pico-8 play session: no input (idle), after a click and taps of 🅾, ❎, 🅾+❎, 🅾 in the second before t = 0

[t = 1 s] idle ~1s (no d-pad/buttons)
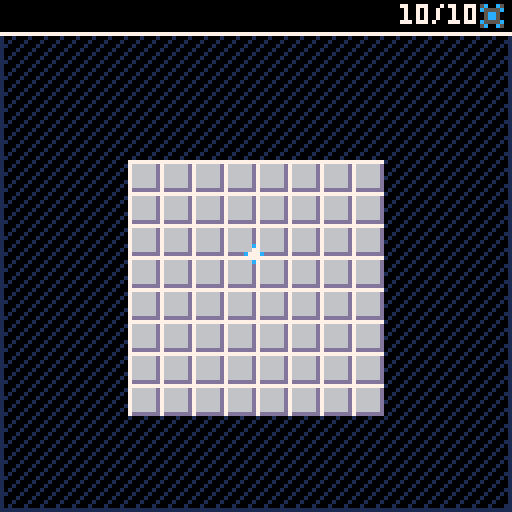

pico-8 cartridge
version 16
__lua__

-- mines.p8
-- tdjx
--

k_mineflg = 8
k_flagflg = 4
k_revflg = 2
k_prsflg = 1

function new_cell(x, y)
	-- vflgs
	-- 76543210
	--
	-- 0: pressed
	-- 1: revealed
	-- 2: flagged
	-- 3: has mine
	-- 7654: neighbor count
	return {
		x = x,
		y = y,
		flags = 0b00000000
	}
end

function tobinstr(n, lz)
	lz = lz or 0
	local str = ""
	while n > 0 do
		str = tostr(n % 2)..str
		n = flr(n / 2)
	end
	local len = #str
	for i = len, lz - 1 do
		str = "0"..str
	end

	return str
end

function cell_hasmine(cell)
	if cell then
		return gflg(cell.flags, k_mineflg)
	else
		return false
	end
end

function cell_calcnbrs(cell)
	local n = 0
	if (cell_hasmine(cell_fromcs(cell.x-1,cell.y-1))) n += 1
	if (cell_hasmine(cell_fromcs(cell.x-1,cell.y))) n += 1
	if (cell_hasmine(cell_fromcs(cell.x-1,cell.y+1))) n += 1
	if (cell_hasmine(cell_fromcs(cell.x,cell.y-1))) n += 1
	if (cell_hasmine(cell_fromcs(cell.x,cell.y+1))) n += 1
	if (cell_hasmine(cell_fromcs(cell.x+1,cell.y-1))) n += 1
	if (cell_hasmine(cell_fromcs(cell.x+1,cell.y))) n += 1
	if (cell_hasmine(cell_fromcs(cell.x+1,cell.y+1))) n += 1
	cell_snbrs(cell, n)
	return n
end

-- set flag on
function cell_sf(c, flg)
	log(c.flags)
	c.flags = sflg(c.flags, flg, true)
end

-- clear flag to off
function cell_cf(c, flg)
	c.flags = sflg(c.flags, flg, false)
end

-- toggle flag
function cell_tf(c, flg)
	c.flags = sflg(c.flags, flg,
		not gflg(c.flags, flg))
end

-- get flag
function cell_gf(c, flg)
	return gflg(c.flags, flg)
end

function cell_snbrs(c, n)
	n = band(n, 0xf)
	n = shl(n, 4)
	c.flags = band(c.flags, 0xf)
	c.flags = bor(c.flags, n)
end

function cell_gnbrs(c)
	if c then
		local n = band(c.flags, 0xf0)
		return shr(n, 4)
	else
		return 0
	end
end

-- set flag
function sflg(bf, flg, v)
	if (v == nil) v = true
	if v then
		return bor(bf, flg)
	else
		return band(bf, bnot(flg))
	end
end

-- get flag
function gflg(bf, flg)
	return band(bf, flg) ~= 0
end

function board_fldrev(cx, cy)
	local c = cell_fromcs(cx, cy)
	if c and
		not gflg(c.flags, k_revflg) and
		not gflg(c.flags, k_mineflg) and
		not cell_gf(c, k_flagflg)
	then
		c.flags = sflg(c.flags, k_revflg, true)
		if cell_gnbrs(c) <= 0 then
			board_fldrev(cx-1, cy)
			board_fldrev(cx+1, cy)
			board_fldrev(cx, cy-1)
			board_fldrev(cx, cy+1)
			board_fldrev(cx-1, cy-1)
			board_fldrev(cx-1, cy+1)
			board_fldrev(cx+1, cy-1)
			board_fldrev(cx+1, cy+1)
		end
	end
end

function board_reveal(cx, cy)
	local c = cell_fromcs(cx, cy)
	if c and
		not cell_gf(c, k_revflg) and
		not cell_gf(c, k_mineflg)
	then
		if cell_gnbrs(c) == 0 then
			board_fldrev(cx, cy)
		else
			cell_sf(c, k_revflg)
		end
	end
end

function ct_mines()
	local sum = 0
	for c in all(board) do
		if gflg(c.flags, k_mineflg) then
			sum += 1
		end
	end
	return sum
end

function ct_flags()
	local sum = 0
	for c in all(board) do
		if gflg(c.flags, k_mineflg) and
			gflg(c.flags, k_flagflg)
		then
			sum += 1
		end
	end
	return sum
end

function chk_win()
	if ct_mines() == ct_flags() then
		gs = k_gswin
		for c in all(board) do
			if not cell_gf(c, k_mineflg)
			then
				cell_sf(c, k_revflg)
			end
		end
	end
end

function on_mclick(btn)
	if gs == k_gsplay then
		if btn == 1 then
			local cell = cell_fromws(mouse.x,
				mouse.y)
			if cell and
				not cell_gf(cell, k_flagflg)
			then
				cell_sf(cell, k_prsflg)
			end
			lmbcell = cell
		elseif btn == 2 then
			if not lmbcell then
				rmbcell = cell_fromws(mouse.x,
					mouse.y)
			end
		end
	elseif gs == k_gsmenu then
		if btn == 1 then
			start_play()
		end
	end
end

function on_mrelease(btn)
	local dead = false

	if gs == k_gsplay then
		if btn == 1 then
			local cell = cell_fromws(
				mouse.x, mouse.y)
			if cell and
				cell == lmbcell and
				not cell_gf(cell, k_flagflg)
			then
				if not cell_gf(cell, k_mineflg)
				then
					board_reveal(cell.x, cell.y)
					chk_win()
				else
					gs = k_gsdead
				end
			end
			if lmbcell then
				lmbcell.flags = sflg(lmbcell.flags,
					k_prsflg,
					false)
				lmbcell = nil
			end
		elseif btn == 2 then
			local cell = cell_fromws(
				mouse.x, mouse.y)
			if cell and
				cell == rmbcell and
				not cell_gf(cell, k_revflg)
			then
				cell_tf(cell, k_flagflg)
				chk_win()
			end
			rmbcell = nil
		end
	elseif gs == k_gsdead or
		gs == k_gswin
	then
		if btn == 1 then
			restart()
		end
	end
end

function draw_bfld(bf, x, y, lz)
	lz = lz or 8
	local bstr = tobinstr(bf, lz)
	for i = 1, #bstr do
		local c = sub(bstr, i, i)
		if c == "0" then
			line(x, y + 4, x, y + 4, 7)
		else
			line(x, y, x, y + 4, 7)
		end
		x += 1
	end
end

function cell_fromws(x, y)
	x = flr((x - board.ox) / board.cw)
	y = flr((y - board.oy) / board.ch)
	return cell_fromcs(x, y)
end

function cell_fromcs(x, y)
	if x < 0 or x >= board.w or
		y < 0 or y >= board.h
	then
		return nil
	end
	local idx = (y * board.w + x) + 1
	if idx >= 1 and idx <= #board
	then
		return board[idx]
	else
		return nil
	end
end

k_gsplay = 1
k_gsdead = 2
k_gswin = 3
k_gsmenu = 4

function restart()
	gs = k_gsplay
	pop_board(settings)
end

function pop_board(settings)
	local w, h, mct = settings.w,
		settings.h,
		settings.mct


	board = {}
	board.w = w
	board.h = h

	board.w = min(board.w, 21)
	board.h = min(board.h, 19)

	board.sz = board.w * board.h

	board.mct = min(mct, board.sz - 1)

	if board.w > 15 or
		board.h > 14
	then
		board.big = false
		board.cw = 6
		board.ch = 6
	else
		board.big = true
		board.cw = 8
		board.ch = 8
	end

	local tw = board.w * board.cw
	local th = board.h * board.ch
	board.ox = (128 - tw) / 2
	board.oy = (128 - th) / 2 + board.ch

	for i = 1, board.sz do
		local x = (i - 1) % board.w
		local y = flr((i - 1) / board.w)
		board[i] = new_cell(x, y)
	end

	local mct = board.mct
	while mct > 0 do
		local idx = -1
		while not board[idx] or
			cell_gf(board[idx], k_mineflg)
		do
			idx = m.rndri(1, board.sz)
		end
		cell_sf(board[idx], k_mineflg)
		mct -= 1
	end

	for x = 0, board.w - 1 do
		for y = 0, board.h - 1 do
			cell_calcnbrs(cell_fromcs(x, y))
		end
	end
end

k_spr_sm = {}
k_spr_sm["norm"] = 48
k_spr_sm["prsd"] = 49
k_spr_sm["rvld"] = 50
k_spr_sm["mine"] = 51
k_spr_sm["flag"] = 52
k_spr_sm["nmst"] = 31

k_spr_lg = {}
k_spr_lg["norm"] = 1
k_spr_lg["prsd"] = 2
k_spr_lg["rvld"] = 3
k_spr_lg["mine"] = 4
k_spr_lg["flag"] = 6
k_spr_lg["nmst"] = 15

function start_play()
	gs = k_gsplay
	pop_board(settings)
end

-----------------------------------
-- main --
-----------------------------------
function _init()
	poke(0x5f2d, 1)

	settings = {
		w = 8,
		h = 8,
		mct = 10,
	}

	mouse = {}
	mouse.x = 0
	mouse.y = 0
	mouse.btn = 0
	mouse.lbtn = 0
	mouse.cx = 0
	mouse.cy = 0

	gs = k_gsmenu
end

function _update60()
	loggers_update()

	mouse.x = stat(32)
	mouse.y = stat(33)

	mouse.lbtn = mouse.btn
	mouse.btn = stat(34)

	for b = 1, 3 do
		if band(mouse.btn, b) ~= 0 and
			band(mouse.lbtn, b) == 0
		then
			on_mclick(b)
		elseif band(mouse.btn, b) == 0
			and band(mouse.lbtn, b) ~= 0
		then
			on_mrelease(b)
		end
	end
end

function _draw()
	cls()

	local c = 1
	if (gs == k_gsdead) c = 8
	rect(0, 0, 127, 127, c)
	for y = 0, 256, 4 do
		line(0, y, y, 0, c)
	end

	if gs ~= k_gsmenu then
		draw_play()
	else

	end

	spr(5, mouse.x-3, mouse.y-3)
end

function draw_play()
	local spst = k_spr_lg
	if not board.big then
		spst = k_spr_sm
	end

	for cx = 0, board.w - 1 do
		for cy = 0, board.h - 1 do
			local idx = cy * board.w
				+ cx + 1
			local c = board[idx]

			local x = cx * board.cw + board.ox
			local y = cy * board.ch + board.oy

			local pv = cell_gf(c, k_prsflg)
			local rv = cell_gf(c, k_revflg)
			local fv = cell_gf(c, k_flagflg)
			local mv = cell_gf(c, k_mineflg)

			if rv then
				spr(spst["rvld"], x, y)
			elseif pv then
				spr(spst["prsd"], x, y)
			else
				spr(spst["norm"], x, y)
			end

			if rv then
				local nbrs = cell_gnbrs(c)
				if not mv and nbrs > 0 then
					spr(spst["nmst"] + nbrs,
						x, y)
				end
			end

			if fv then
				spr(spst["flag"], x, y)
			end

			if mv and
				(gs == k_gsdead or btn(5))
			then
				spr(spst["mine"], x, y)
			end
		end
	end

	if gs == k_gswin then
		palt(15, true)
		palt(0, false)
		rectfill(64-16+1, 60+1, 64+14+1, 68+1, 0)
		rectfill(64-16, 60, 64+14, 68, 0)
		rect(64-16, 60, 64+14, 68, 7)
		print("you win", 64-14, 62, 7)
		palt()
	elseif gs == k_gsdead then
		palt(15, true)
		palt(0, false)
		rectfill(64-18+1, 60+1, 64+16+1, 68+1, 0)
		rectfill(64-18, 60, 64+16, 68, 0)
		rect(64-18, 60, 64+16, 68, 7)
		print("you lose", 64-16, 62, 7)
		palt()
	end

	palt(0, false)
	rectfill(0, 0, 127, 7, 0)
	line(0, 8, 127, 8, 7)
	palt()
	local mt = ct_mines()
	local ft = ct_flags()
	spr(4, 119, 0)
	local sstr = tostr(mt-ft).."/"..mt
	print(sstr, 120-#sstr*4, 1, 7)
end
-----------------------------------

-----------------------------------
-- _____  ___     _   _
--  | |  | | \   | | \ \_/
--  |_|  |_|_/ \_|_| /_/ \
--  _    _____  _   _
-- | | |  | |  | | | |
-- \_\_/  |_|  |_| |_|__
-----------------------------------
-- tdjx stdlib
--
-----------------------------------
-- math --
-----------------------------------
m = {}

-- linear interpolation
function m.lerp(a, b, t)
	return a + (b - a) * t
end

function m.anglerp(a, b, t)
	local ax, ay = m.dir(a)
	local bx, by = m.dir(b)
	return m.atan2(m.lerp(ax, bx, t),
		m.lerp(ay, by, t))
end

-- sin but with degrees
function m.sin(deg)
	return sin(deg / 360)
end

-- cos but with degrees
function m.cos(deg)
	return cos(deg / 360)
end

-- atan2 in degrees
function m.atan2(dx, dy)
	return atan2(dx, dy) * 360
end

-- find delta angle between
-- a1 and a2 in degrees
function m.dang(a1, a2)
	local a = a2 - a1
	return m.mod((a + 180), 360) - 180
end

-- proper modulo that handles
-- negatives appropriately
function m.mod(a, b)
	return (a % b + b) % b
end

-- clamp value v within boundaries
-- low and high
function m.clamp(v, low, high)
	return max(min(v, high), low)
end

-- euclidean distance between
-- points at x1,y1 and x2,y2
function m.dist(x1, y1, x2, y2)
	return sqrt(m.dist2(x1, y1,
		x2, y2))
end

-- squared distance between
-- points at x1,y1 and x2,y2
-- avoids sqrt operation
function m.dist2(x1, y1, x2, y2)
	return (x2 - x1) * (x2 - x1)
		+ (y2 - y1) * (y2 - y1)
end

-- magnitude of vector <x,y>
function m.mag(x, y)
	return m.dist(0, 0, x, y)
end

-- magnitude squared of <x,y>
-- avoids sqrt operation
function m.mag2(x, y)
	return m.dist2(0, 0, x, y)
end

function m.norm(x, y)
	local l = m.mag(x, y)
	if l ~= 0 then
		return x / l, y / l
	else
		return 0, 0
	end
end

function m.dir(deg)
	return m.cos(deg), m.sin(deg)
end

-- move value v towards f at rate
-- dv but do not exceed f
function m.moveto(v, f, dv)
	if v < f then
		v += dv
		if v > f then v = f end
	elseif v > f then
		v -= dv
		if v < f then v = f end
	end
	return v
end

-- random decimal value
-- in range [l..h] (inclusive)
function m.rndr(l, h)
	return l + rnd(h - l)
end

-- random integer value
-- in range [l..h] (inclusive)
function m.rndri(l, h)
	return flr(m.rndr(l, h))
end
--------------------------------

-----------------------------------
-- table utilities --
-----------------------------------
-- clear array
function clra(arr)
	for i = 1, #arr do
		arr[i] = nil
	end
end

-- fast add, no check
function fadd(t, v)
	t[#t+1] = v
end

-- fast del, swap in last element
-- instead of maintaining order
function delf(t, v)
	local n = #t
	for i = 1, n do
		if t[i] == v then
			t[i] = t[n]
			t[n] = nil
			return true
		end
	end
	return false
end

-- delete at index, maintain order
function idel(t, i)
	local n = #t
	if i > 0 and i <= n then
		for j = i, n - 1 do
			t[j] = t[j + 1]
		end
		t[n] = nil
		return true
	end
	return false
end

-- delete at index, swap in last
-- element, loses ordering
function idelf(t, i)
	local n = #t
	if i > 0 and i <= n then
		t[i] = t[n]
		t[n] = nil
		return true
	end
	return false
end

-- fast deletion of an array of
-- indices
function idelfa(arr, idx)
	local l = #arr

	for i in all(idx) do
		arr[i] = nil
	end
	if (#idx == l) return
	for i = 1, l do
		if arr[i] == nil then
			while not arr[l]
				and l > i
			do
				l -= 1
			end
			if i ~= l then
				arr[i] = arr[l]
				arr[l] = nil
			else return end
		end
	end
end
-----------------------------------

-----------------------------------
-- logging --
-----------------------------------
err = {}
err.dur = 120

function err_log(msg)
	add(err, { msg = tostr(msg),
		f = err.dur })
end

function err_update()
	for e in all(err) do
		e.f -= 1
		if e.f <= 0 then
			del(err, e)
		end
	end
end

function err_draw()
	local y = 0
	for e in all(err) do
		local x = 64 - #e.msg * 2
		print(e.msg, x, y, 8)
		y += 6
	end
end

lg = {}
lg.f = 0
lg.max = 6

function log(msg)
	lg.f = 120
	local n = #lg
	if n >= lg.max then
		idel(lg, 1)
		lg[n] = tostr(msg)
	else
		add(lg, tostr(msg))
	end
end

function log_update()
	if (lg.f > 0) lg.f -= 1
end

function log_draw()
	if lg.f > 0 then
		local y = 0
		for m in all(lg) do
			print(m, 127-#m*4, y, 7)
			y += 6
		end
	end
end

dbglg = {}

function dbg(msg)
	add(dbglg, tostr(msg))
end

function dbg_update()
	clra(dbglg)
end

function dbg_draw()
	local y = 0
	for d in all(dbglg) do
		print(d, x, y, 11)
		y += 7
	end
end

function loggers_update()
	log_update()
	dbg_update()
	err_update()
end

function loggers_draw()
	log_draw()
	dbg_draw()
	err_draw()
end
-----------------------------------
__gfx__
0000000077777777ddddddd6565656560000000000c0000000000000000000000000000000000000000000000000000000000000000000000000000000000000
000000007666666dd55555566555555505c00c500070000000040000000000000000000000000000000000000000000000000000000000000000000000000000
007007007666666dd5555556555555550c5555c0c777c00000048800000000000000000000000000000000000000000000000000000000000000000000000000
000770007666666dd555555665555555005cc5000070000000048880000000000000000000000000000000000000000000000000000000000000000000000000
000770007666666dd555555655555555005cc50000c0000000048800000000000000000000000000000000000000000000000000000000000000000000000000
007007007666666dd5555556655555550c5555c00000000000040000000000000000000000000000000000000000000000000000000000000000000000000000
000000007666666dd55555565555555505c00c500000000000444000000000000000000000000000000000000000000000000000000000000000000000000000
000000007ddddddd6666666665555555000000000000000000000000000000000000000000000000000000000000000000000000000000000000000000000000
00000000000000000000000000000000000000000000000000000000000000000000000000000000000000000000000000000000000000000000000000000000
00000000000000000000000000000000000000000000000000000000000000000000000000000000000000000000000000000000000000000000000000000000
000110000003300000888000000aa0000022220000bbb00000cccc00000ee0000000000000000000000000000000000000000000000000000000000000000000
00001000003003000000080000a0a0000020000000b0000000000c0000e00e000000000000000000000000000000000000000000000000000000000000000000
00001000000003000000080000a0a0000022220000b0000000000c00000ee0000000000000000000000000000000000000000000000000000000000000000000
00001000000333000008800000aaaa000000020000bbbb000000c00000e00e000000000000000000000000000000000000000000000000000000000000000000
0000100000300000000008000000a0000000020000b00b00000c000000e00e000000000000000000000000000000000000000000000000000000000000000000
0011110000333300008880000000a0000022220000bbbb00000c0000000ee0000000000000000000000000000000000000000000000000000000000000000000
00000000000000000000000000000000000000000000000000000000000000000000000000000000000000000000000000000000000000000000000000000000
00000000000000000000000000000000000000000000000000000000000000000000000000000000000000000000000000000000000000000000000000000000
0011000000333000008880000a0a00000022200000bbb00000ccc00000eee0000000000000000000000000000000000000000000000000000000000000000000
0001000000003000000080000a0a00000020000000b000000000c00000e0e0000000000000000000000000000000000000000000000000000000000000000000
0001000000330000000880000aaaa0000002200000bbb000000c000000eee0000000000000000000000000000000000000000000000000000000000000000000
001110000033300000888000000a00000022200000bbb00000c0000000eee0000000000000000000000000000000000000000000000000000000000000000000
00000000000000000000000000000000000000000000000000000000000000000000000000000000000000000000000000000000000000000000000000000000
00000000000000000000000000000000000000000000000000000000000000000000000000000000000000000000000000000000000000000000000000000000
77777700dddddd005656560000000000000000000000000000000000000000000000000000000000000000000000000000000000000000000000000000000000
76666d00d55556006555550005cc5000048000000000000000000000000000000000000000000000000000000000000000000000000000000000000000000000
76666d00d5555600555555000c55c000048800000000000000000000000000000000000000000000000000000000000000000000000000000000000000000000
76666d00d5555600655555000c55c000048880000000000000000000000000000000000000000000000000000000000000000000000000000000000000000000
76666d00d55556005555550005cc5000040000000000000000000000000000000000000000000000000000000000000000000000000000000000000000000000
7ddddd00d66666006555550000000000000000000000000000000000000000000000000000000000000000000000000000000000000000000000000000000000
